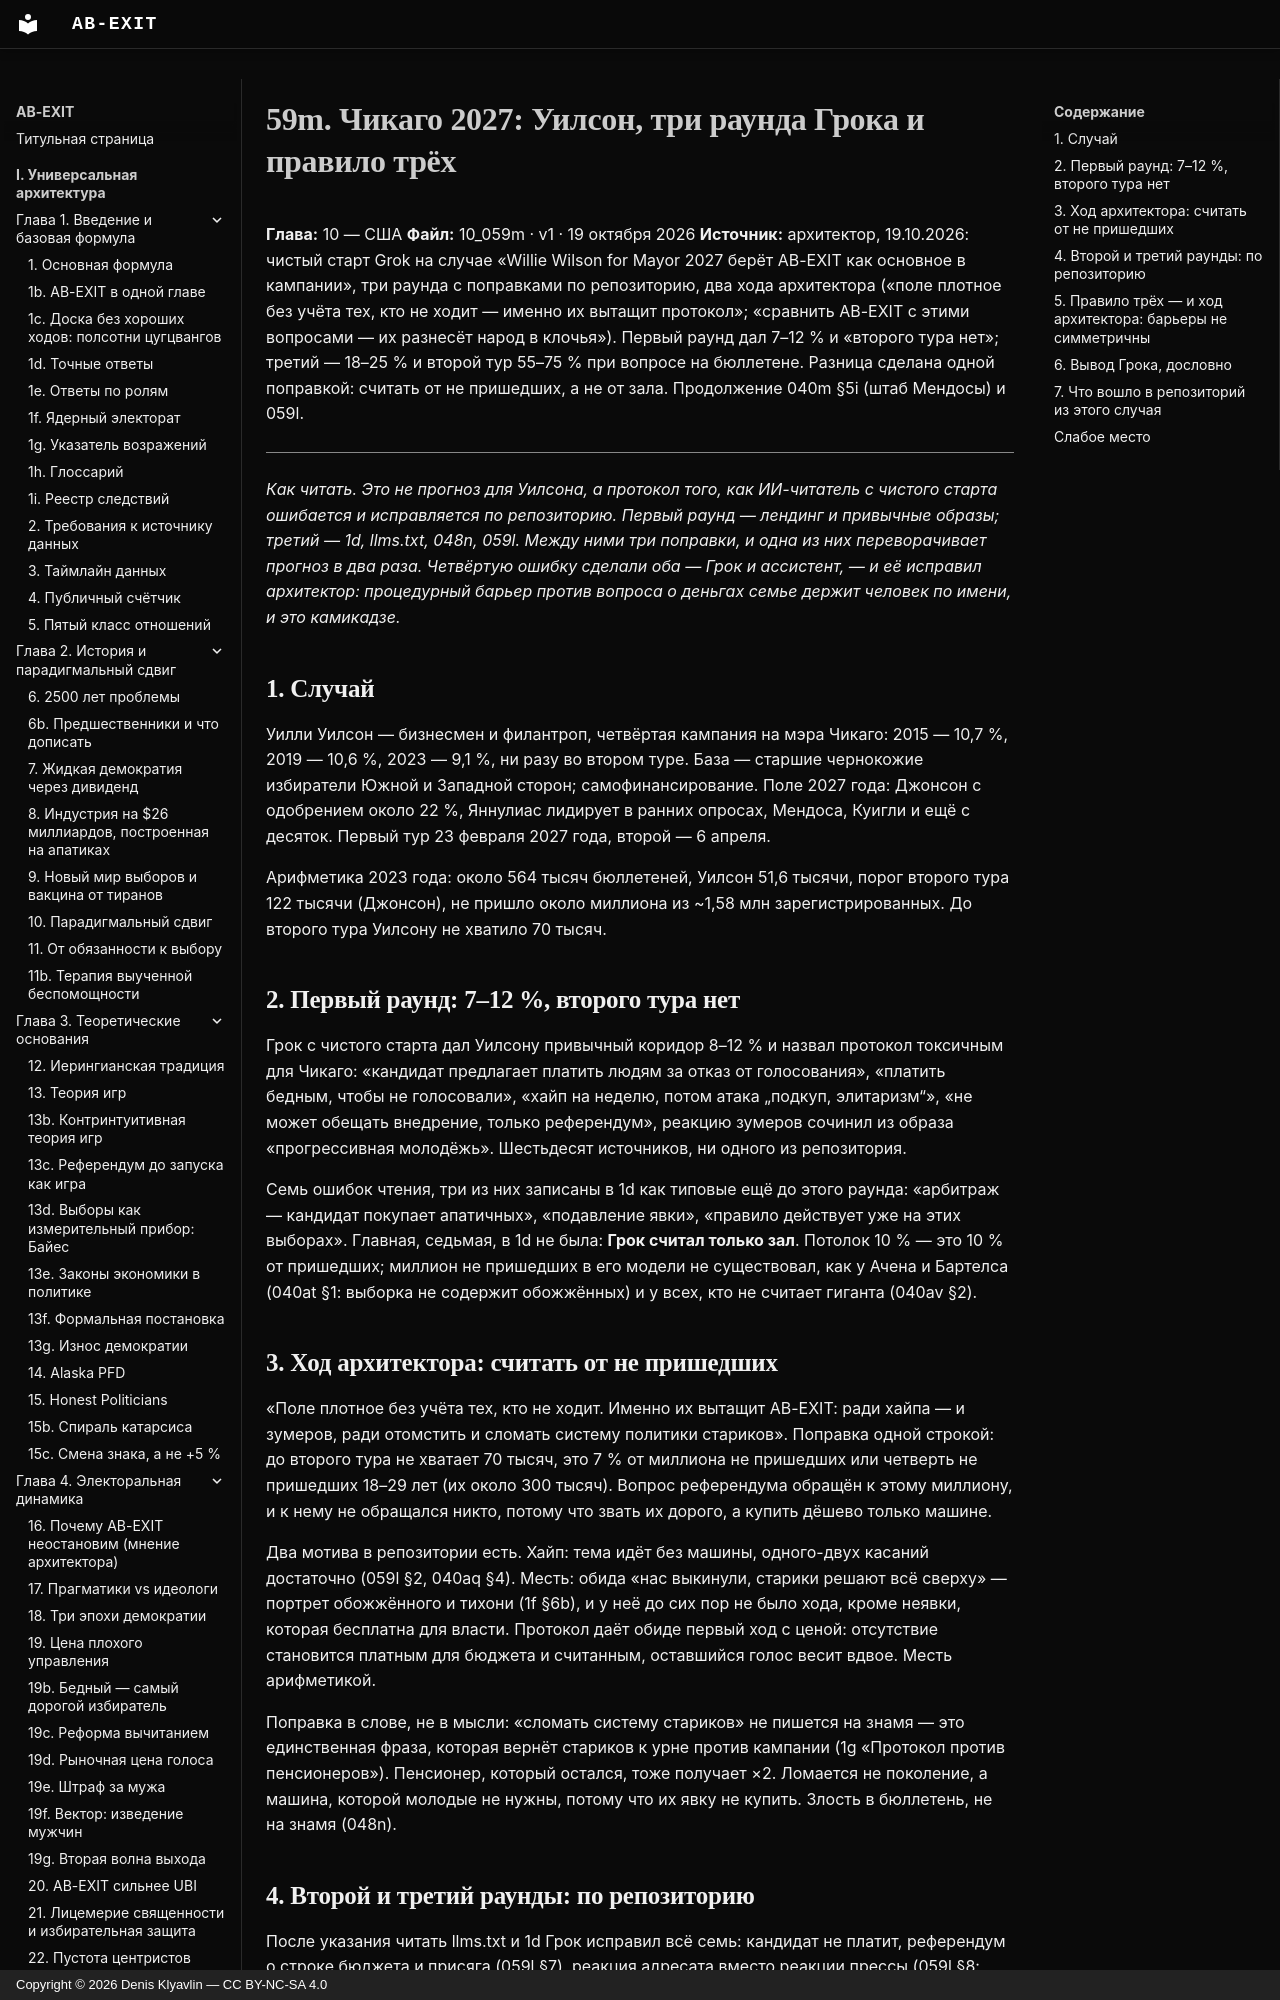

repository: Denis-Kliavlin/ab-exit · page: 10-usa/059m-chicago-2027-wilson/index.html · generator: mkdocs · copyright: Copyright © 2026 Denis Klyavlin — CC BY-NC-SA 4.0

# 59m. Чикаго 2027: Уилсон, три раунда Грока и правило трёх

**Глава:** 10 — США
**Файл:** 10_059m · v1 · 19 октября 2026
**Источник:** архитектор, 19.10.2026: чистый старт Grok на случае «Willie Wilson for Mayor 2027 берёт AB-EXIT как основное в кампании», три раунда с поправками по репозиторию, два хода архитектора («поле плотное без учёта тех, кто не ходит — именно их вытащит протокол»; «сравнить AB-EXIT с этими вопросами — их разнесёт народ в клочья»). Первый раунд дал 7–12 % и «второго тура нет»; третий — 18–25 % и второй тур 55–75 % при вопросе на бюллетене. Разница сделана одной поправкой: считать от не пришедших, а не от зала. Продолжение 040m §5i (штаб Мендосы) и 059l.

---

*Как читать. Это не прогноз для Уилсона, а протокол того, как ИИ-читатель с чистого старта ошибается и исправляется по репозиторию. Первый раунд — лендинг и привычные образы; третий — 1d, llms.txt, 048n, 059l. Между ними три поправки, и одна из них переворачивает прогноз в два раза. Четвёртую ошибку сделали оба — Грок и ассистент, — и её исправил архитектор: процедурный барьер против вопроса о деньгах семье держит человек по имени, и это камикадзе.*

## 1. Случай

Уилли Уилсон — бизнесмен и филантроп, четвёртая кампания на мэра Чикаго: 2015 — 10,7 %, 2019 — 10,6 %, 2023 — 9,1 %, ни разу во втором туре. База — старшие чернокожие избиратели Южной и Западной сторон; самофинансирование. Поле 2027 года: Джонсон с одобрением около 22 %, Яннулиас лидирует в ранних опросах, Мендоса, Куигли и ещё с десяток. Первый тур 23 февраля 2027 года, второй — 6 апреля.

Арифметика 2023 года: около 564 тысяч бюллетеней, Уилсон 51,6 тысячи, порог второго тура 122 тысячи (Джонсон), не пришло около миллиона из ~1,58 млн зарегистрированных. До второго тура Уилсону не хватило 70 тысяч.
